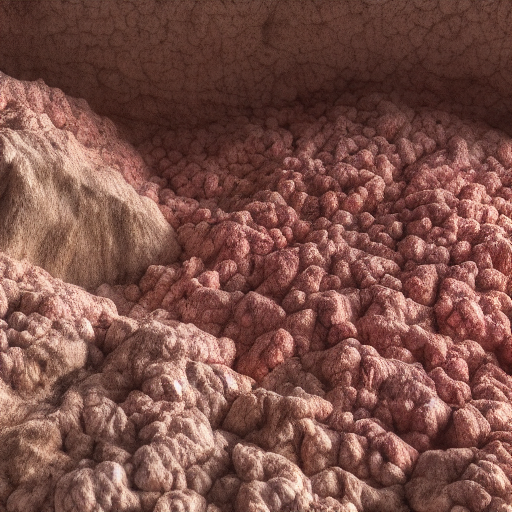
Generation parameters embedded in this image by AUTOMATIC1111 Stable Diffusion web UI or a fork of it (Forge, ...) (PNG 'parameters' text chunk):
rose gold ore in a mine full of cotton with music

Steps: 20, Sampler: DDIM, CFG scale: 7, Seed: 3040372215, Size: 512x512, Model hash: fe4efff1e1, Model: sd-v1-4, Version: v1.3.2